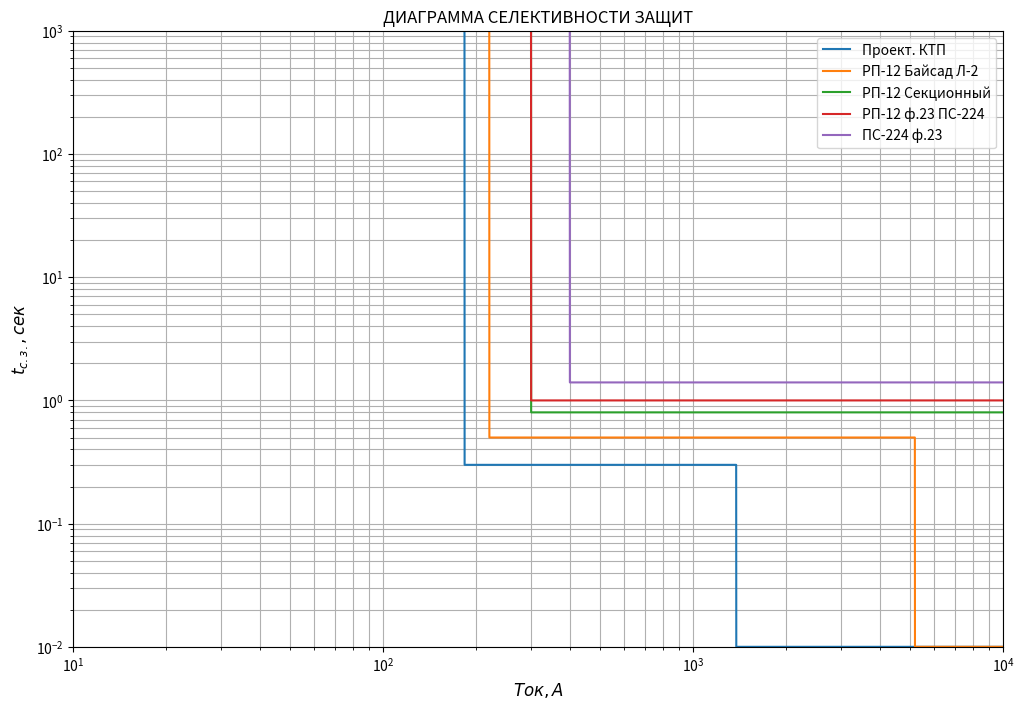

Generate this figure with matplotlib:
import numpy as np
import matplotlib.pyplot as plt


class Relay:
    """
    Класс защит типа реле - аналоговых или цифровых
    """

    def __init__(self, name,  stages: list):
        """
        Задание ступеней защит

        :param stages: tuple("тип ступени", (Ir, Tr))
        """
        self.name = name
        self.stages = stages

    def response_time(self, current):
        current = np.array(current, dtype=float)
        response = []
        for stage in self.stages:
            func_type, settings = stage
            stage_func = getattr(self, func_type)
            stage_response = stage_func(current, settings)
            response.append(stage_response)
        return np.min(response, axis=0)

    @staticmethod
    def independent(current, settings):
        """
        Независимая характеристика выдержки времени

        :param current: numpy array
        :param settings: tuple(Ir, Tr)
        :return: response_times: numpy array
        """
        Ir, Tr = settings
        response = np.piecewise(current, [current < Ir, current >= Ir], [10000, Tr])
        return response

    @staticmethod
    def rtv_4(current, settings):
        """
        Зависимая нормальная характеристика выдержки времени типа РТВ-4

        :param current: numpy array
        :param settings: tuple(Ir, Tr)
        :return: response_times: numpy array
        """
        Ir, Tr = settings
        func = lambda I: 1 / (20 * ((I / Ir - 1) / 6) ** 1.8) + Tr
        response = np.piecewise(current, [current < Ir, current >= Ir], [10000, func])
        return response

    @staticmethod
    def rtv_1(current, settings):
        """
        Зависимая характеристика выдержки времени типа РТВ-1

        :param current: numpy array
        :param settings: tuple(Ir, Tr)
        :return: response_times: numpy array
        """
        Ir, Tr = settings
        func = lambda I: 1 / (30 * (I / Ir - 1) ** 3) + Tr
        response = np.piecewise(current, [current < Ir, current >= Ir], [10000, func])
        return response


def plot_defense(scheme):
    """
    Диаграмма селективности защит
    :param scheme: список аппаратов защиты
    """
    x = np.arange(10, 10000, 0.1)
    plt.figure(figsize=(12, 8))
    [plt.plot(x, relay.response_time(x), label=relay.name) for relay in scheme]
    plt.xlabel(r'$Ток, А$', fontsize=12)
    plt.ylabel(r'$t_{с.з.}, сек$', fontsize=12)
    plt.xscale('log')
    plt.yscale('log')
    plt.grid(which='both')
    plt.ylim(0.01, 1000)
    plt.xlim(10, 10000)
    plt.title('ДИАГРАММА СЕЛЕКТИВНОСТИ ЗАЩИТ')
    plt.legend()
    plt.savefig('Диаграмма селективности.png', bbox_inches='tight', dpi=300)
    plt.show()


# Пример
if __name__ == '__main__':
    scheme = [Relay('Проект. КТП', [('independent', (183, 0.3)), ('independent', (1377, 0.01))]),
              Relay('РП-12 Байсад Л-2', [('independent', (220, 0.5)), ('independent', (5192, 0.01))]),
              Relay('РП-12 Секционный', [('independent', (300, 0.8))]),
              Relay('РП-12 ф.23 ПС-224', [('independent', (300, 1))]),
              Relay('ПС-224 ф.23', [('independent', (400, 1.4))])]
    plot_defense(scheme)
